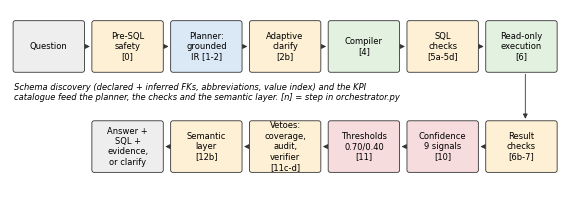
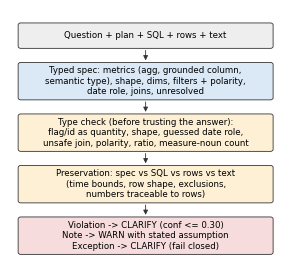
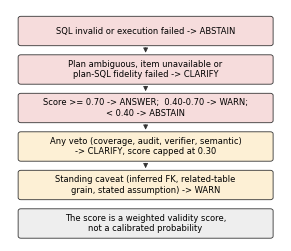

Generate these figures, in order, with matplotlib:
"""Figures 1-4: pipeline diagrams drawn from the stages in backend/insightflow/orchestrator.py
(step numbers in labels refer to its comments). Vector output (PDF + SVG), sized for one IEEE column
(3.5 in) or two columns (7.16 in)."""
import matplotlib
matplotlib.use("Agg")
import matplotlib.pyplot as plt
from matplotlib.patches import FancyBboxPatch

plt.rcParams.update({"font.family": "DejaVu Sans", "font.size": 7, "pdf.fonttype": 42, "svg.fonttype": "none"})
C = {"plan": "#dbe8f5", "sql": "#e3f1e0", "check": "#fdf0d5", "dec": "#f6dcdc", "io": "#eeeeee"}


def box(ax, x, y, w, h, text, kind, fs=6.5):
    ax.add_patch(FancyBboxPatch((x, y), w, h, boxstyle="round,pad=0.02,rounding_size=0.06",
                                fc=C[kind], ec="#333333", lw=0.6))
    ax.text(x + w / 2, y + h / 2, text, ha="center", va="center", fontsize=fs, wrap=True)


def arrow(ax, x1, y1, x2, y2):
    ax.annotate("", xy=(x2, y2), xytext=(x1, y1), arrowprops=dict(arrowstyle="-|>", lw=0.6, color="#333333"))


def save(fig, name):
    for ext in ("pdf", "svg"):
        fig.savefig(f"{name}.{ext}", bbox_inches="tight")
    plt.close(fig)


# Fig 1: architecture (two-column)
fig, ax = plt.subplots(figsize=(7.16, 2.3)); ax.set_xlim(0, 14.3); ax.set_ylim(0, 4.6); ax.axis("off")
row = [("Question", "io"), ("Pre-SQL\nsafety\n[0]", "check"),
       ("Planner:\ngrounded\nIR [1-2]", "plan"), ("Adaptive\nclarify\n[2b]", "check"),
       ("Compiler\n[4]", "sql"), ("SQL\nchecks\n[5a-5d]", "check"),
       ("Read-only\nexecution\n[6]", "sql")]
for i, (t, k) in enumerate(row):
    box(ax, 0.1 + i * 2.03, 3.0, 1.8, 1.3, t, k, fs=6)
    if i: arrow(ax, 0.1 + i * 2.03 - 0.23, 3.65, 0.1 + i * 2.03, 3.65)
row2 = [("Result\nchecks\n[6b-7]", "check"), ("Confidence\n9 signals\n[10]", "dec"),
        ("Thresholds\n0.70/0.40\n[11]", "dec"), ("Vetoes:\ncoverage,\naudit,\nverifier\n[11c-d]", "check"),
        ("Semantic\nlayer\n[12b]", "check"), ("Answer +\nSQL +\nevidence,\nor clarify", "io")]
for i, (t, k) in enumerate(row2):
    x = 12.28 - i * 2.03 - 1.8 + 1.8 - 0.0
    box(ax, 12.28 - i * 2.03, 0.4, 1.8, 1.3, t, k, fs=6)
    if i: arrow(ax, 12.28 - (i - 1) * 2.03, 1.05, 12.28 - i * 2.03 + 1.8, 1.05)
arrow(ax, 13.28, 3.0, 13.28, 1.7)
ax.text(0.1, 2.25, "Schema discovery (declared + inferred FKs, abbreviations, value index) and the KPI\ncatalogue "
        "feed the planner, the checks and the semantic layer. [n] = step in orchestrator.py", fontsize=6, style="italic")
save(fig, "fig1_architecture")

# Fig 2: semantic verification workflow (one column)
fig, ax = plt.subplots(figsize=(3.5, 3.3)); ax.set_xlim(0, 6); ax.set_ylim(0, 7.4); ax.axis("off")
steps = [("Question + plan + SQL + rows + text", "io"),
         ("Typed spec: metrics (agg, grounded column,\nsemantic type), shape, dims, filters + polarity,\ndate role, joins, unresolved", "plan"),
         ("Type check (before trusting the answer):\nflag/id as quantity, shape, guessed date role,\nunsafe join, polarity, ratio, measure-noun count", "check"),
         ("Preservation: spec vs SQL vs rows vs text\n(time bounds, row shape, exclusions,\nnumbers traceable to rows)", "check"),
         ("Violation -> CLARIFY (conf <= 0.30)\nNote -> WARN with stated assumption\nException -> CLARIFY (fail closed)", "dec")]
for i, (t, k) in enumerate(steps):
    y = 6.3 - i * 1.5
    box(ax, 0.2, y, 5.6, 1.05 if i else 0.7, t, k, fs=6.2)
    if i: arrow(ax, 3.0, y + 1.5, 3.0, y + 1.05)
save(fig, "fig2_semantic_verification")

# Fig 3: decision process (one column)
fig, ax = plt.subplots(figsize=(3.5, 3.0)); ax.set_xlim(0, 6); ax.set_ylim(0, 6.6); ax.axis("off")
box(ax, 0.2, 5.6, 5.6, 0.8, "SQL invalid or execution failed -> ABSTAIN", "dec", 6)
box(ax, 0.2, 4.5, 5.6, 0.8, "Plan ambiguous, item unavailable or\nplan-SQL fidelity failed -> CLARIFY", "dec", 6)
box(ax, 0.2, 3.4, 5.6, 0.8, "Score >= 0.70 -> ANSWER;  0.40-0.70 -> WARN;\n< 0.40 -> ABSTAIN", "dec", 6)
box(ax, 0.2, 2.3, 5.6, 0.8, "Any veto (coverage, audit, verifier, semantic)\n-> CLARIFY, score capped at 0.30", "check", 6)
box(ax, 0.2, 1.2, 5.6, 0.8, "Standing caveat (inferred FK, related-table\ngrain, stated assumption) -> WARN", "check", 6)
box(ax, 0.2, 0.1, 5.6, 0.8, "The score is a weighted validity score,\nnot a calibrated probability", "io", 6)
for y in (5.6, 4.5, 3.4, 2.3):
    arrow(ax, 3.0, y, 3.0, y - 0.3)
save(fig, "fig3_decision_process")
print("ok")
